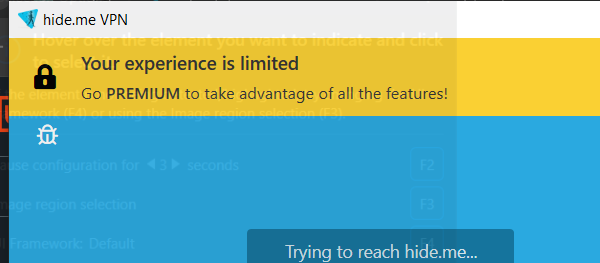
Task: Robotic Enterprise Framework
Workflow: HideMeDesktop_Launch

Step 1 [try]: Open Application 'hide.me.exe  hide.me VPN' on the element in window 'hide.me VPN' (hide.me.exe)

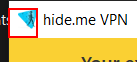
Step 2 [try]: find the menu item 'System' in window 'hide.me VPN' (hide.me.exe)
